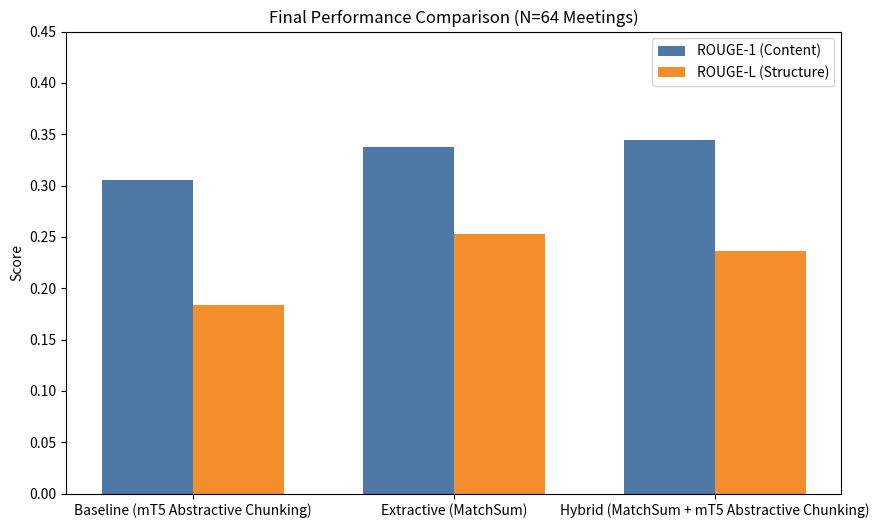

The matplotlib source for this figure:
import matplotlib.pyplot as plt
import numpy as np

methods = [
    "Baseline (mT5 Abstractive Chunking)",
    "Extractive (MatchSum)",
    "Hybrid (MatchSum + mT5 Abstractive Chunking)",
]
r1_scores = [0.3051, 0.3380, 0.3439]
rl_scores = [0.1837, 0.2523, 0.2367]

x = np.arange(len(methods))
width = 0.35

fig, ax = plt.subplots(figsize=(10, 6))
rects1 = ax.bar(
    x - width / 2, r1_scores, width, label="ROUGE-1 (Content)", color="#4e79a7"
)
rects2 = ax.bar(
    x + width / 2, rl_scores, width, label="ROUGE-L (Structure)", color="#f28e2b"
)

ax.set_ylabel("Score")
ax.set_title("Final Performance Comparison (N=64 Meetings)")
ax.set_xticks(x)
ax.set_xticklabels(methods)
ax.legend()
ax.set_ylim(0, 0.45)

plt.show()
